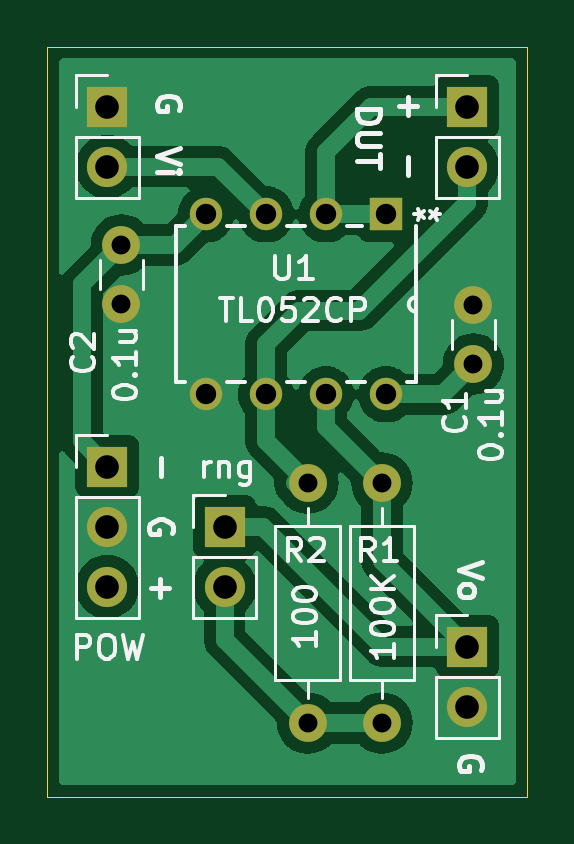
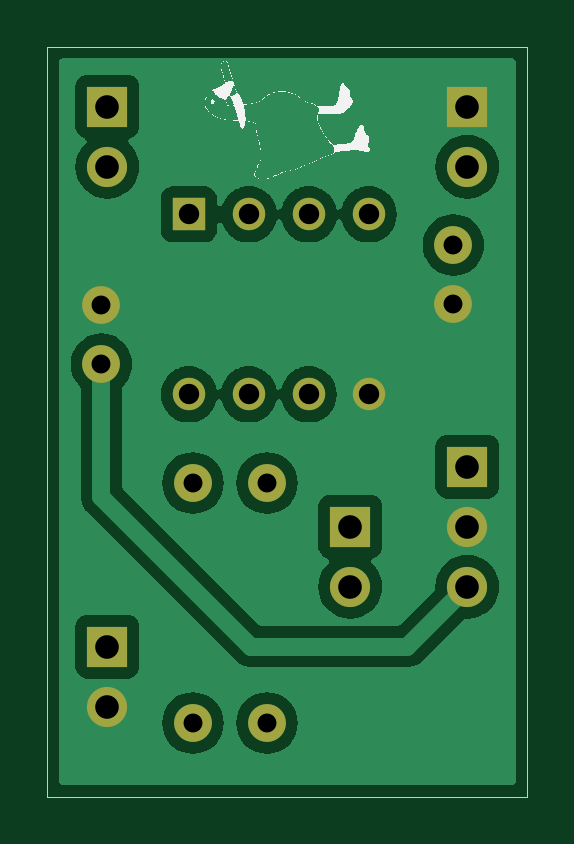
Circuit board: 11 layer files. Board 20.3 x 31.7 mm.
- bottom_copper: KiCad_Curve_Tracer-B_Cu.gbr (33026 bytes)
- bottom_mask: KiCad_Curve_Tracer-B_Mask.gbr (1524 bytes)
- paste: KiCad_Curve_Tracer-B_Paste.gbr (461 bytes)
- bottom_silk: KiCad_Curve_Tracer-B_Silkscreen.gbr (104206 bytes)
- outline: KiCad_Curve_Tracer-Edge_Cuts.gbr (611 bytes)
- top_copper: KiCad_Curve_Tracer-F_Cu.gbr (30010 bytes)
- top_mask: KiCad_Curve_Tracer-F_Mask.gbr (1524 bytes)
- paste: KiCad_Curve_Tracer-F_Paste.gbr (461 bytes)
- top_silk: KiCad_Curve_Tracer-F_Silkscreen.gbr (27954 bytes)
- drill: KiCad_Curve_Tracer-NPTH.drl (265 bytes)
- drill: KiCad_Curve_Tracer-PTH.drl (810 bytes)

=== bottom_copper: KiCad_Curve_Tracer-B_Cu.gbr (33026 bytes, source omitted) ===
=== bottom_mask: KiCad_Curve_Tracer-B_Mask.gbr ===
%TF.GenerationSoftware,KiCad,Pcbnew,8.0.6*%
%TF.CreationDate,2025-02-14T15:15:12-07:00*%
%TF.ProjectId,KiCad_Curve_Tracer,4b694361-645f-4437-9572-76655f547261,rev?*%
%TF.SameCoordinates,Original*%
%TF.FileFunction,Soldermask,Bot*%
%TF.FilePolarity,Negative*%
%FSLAX46Y46*%
G04 Gerber Fmt 4.6, Leading zero omitted, Abs format (unit mm)*
G04 Created by KiCad (PCBNEW 8.0.6) date 2025-02-14 15:15:12*
%MOMM*%
%LPD*%
G01*
G04 APERTURE LIST*
%ADD10R,1.700000X1.700000*%
%ADD11O,1.700000X1.700000*%
%ADD12C,1.600000*%
%ADD13O,1.600000X1.600000*%
%ADD14R,1.371600X1.371600*%
%ADD15C,1.371600*%
G04 APERTURE END LIST*
D10*
%TO.C,J1*%
X45720000Y-35560000D03*
D11*
X45720000Y-38100000D03*
%TD*%
D10*
%TO.C,J5*%
X60960000Y-58420000D03*
D11*
X60960000Y-60960000D03*
%TD*%
D12*
%TO.C,R1*%
X57340842Y-61653113D03*
D13*
X57340842Y-51493113D03*
%TD*%
D10*
%TO.C,J2*%
X60960000Y-35560000D03*
D11*
X60960000Y-38100000D03*
%TD*%
D12*
%TO.C,C2*%
X46314710Y-41422000D03*
X46314710Y-43922000D03*
%TD*%
D14*
%TO.C,U1*%
X57513415Y-40125370D03*
D15*
X54973415Y-40125370D03*
X52433415Y-40125370D03*
X49893415Y-40125370D03*
X49893415Y-47745370D03*
X52433415Y-47745370D03*
X54973415Y-47745370D03*
X57513415Y-47745370D03*
%TD*%
D12*
%TO.C,R2*%
X54204239Y-51493113D03*
D13*
X54204239Y-61653113D03*
%TD*%
D12*
%TO.C,C1*%
X61214000Y-46462000D03*
X61214000Y-43962000D03*
%TD*%
D10*
%TO.C,J4*%
X45720000Y-50800000D03*
D11*
X45720000Y-53340000D03*
X45720000Y-55880000D03*
%TD*%
D10*
%TO.C,J3*%
X50681593Y-53340000D03*
D11*
X50681593Y-55880000D03*
%TD*%
M02*

=== paste: KiCad_Curve_Tracer-B_Paste.gbr ===
%TF.GenerationSoftware,KiCad,Pcbnew,8.0.6*%
%TF.CreationDate,2025-02-14T15:15:11-07:00*%
%TF.ProjectId,KiCad_Curve_Tracer,4b694361-645f-4437-9572-76655f547261,rev?*%
%TF.SameCoordinates,Original*%
%TF.FileFunction,Paste,Bot*%
%TF.FilePolarity,Positive*%
%FSLAX46Y46*%
G04 Gerber Fmt 4.6, Leading zero omitted, Abs format (unit mm)*
G04 Created by KiCad (PCBNEW 8.0.6) date 2025-02-14 15:15:11*
%MOMM*%
%LPD*%
G01*
G04 APERTURE LIST*
G04 APERTURE END LIST*
M02*

=== bottom_silk: KiCad_Curve_Tracer-B_Silkscreen.gbr (104206 bytes, source omitted) ===
=== outline: KiCad_Curve_Tracer-Edge_Cuts.gbr ===
%TF.GenerationSoftware,KiCad,Pcbnew,8.0.6*%
%TF.CreationDate,2025-02-14T15:15:12-07:00*%
%TF.ProjectId,KiCad_Curve_Tracer,4b694361-645f-4437-9572-76655f547261,rev?*%
%TF.SameCoordinates,Original*%
%TF.FileFunction,Profile,NP*%
%FSLAX46Y46*%
G04 Gerber Fmt 4.6, Leading zero omitted, Abs format (unit mm)*
G04 Created by KiCad (PCBNEW 8.0.6) date 2025-02-14 15:15:12*
%MOMM*%
%LPD*%
G01*
G04 APERTURE LIST*
%TA.AperFunction,Profile*%
%ADD10C,0.050000*%
%TD*%
G04 APERTURE END LIST*
D10*
X43180000Y-33020000D02*
X63500000Y-33020000D01*
X63500000Y-64770000D01*
X43180000Y-64770000D01*
X43180000Y-33020000D01*
M02*

=== top_copper: KiCad_Curve_Tracer-F_Cu.gbr (30010 bytes, source omitted) ===
=== top_mask: KiCad_Curve_Tracer-F_Mask.gbr ===
%TF.GenerationSoftware,KiCad,Pcbnew,8.0.6*%
%TF.CreationDate,2025-02-14T15:15:12-07:00*%
%TF.ProjectId,KiCad_Curve_Tracer,4b694361-645f-4437-9572-76655f547261,rev?*%
%TF.SameCoordinates,Original*%
%TF.FileFunction,Soldermask,Top*%
%TF.FilePolarity,Negative*%
%FSLAX46Y46*%
G04 Gerber Fmt 4.6, Leading zero omitted, Abs format (unit mm)*
G04 Created by KiCad (PCBNEW 8.0.6) date 2025-02-14 15:15:12*
%MOMM*%
%LPD*%
G01*
G04 APERTURE LIST*
%ADD10R,1.700000X1.700000*%
%ADD11O,1.700000X1.700000*%
%ADD12C,1.600000*%
%ADD13O,1.600000X1.600000*%
%ADD14R,1.371600X1.371600*%
%ADD15C,1.371600*%
G04 APERTURE END LIST*
D10*
%TO.C,J1*%
X45720000Y-35560000D03*
D11*
X45720000Y-38100000D03*
%TD*%
D10*
%TO.C,J5*%
X60960000Y-58420000D03*
D11*
X60960000Y-60960000D03*
%TD*%
D12*
%TO.C,R1*%
X57340842Y-61653113D03*
D13*
X57340842Y-51493113D03*
%TD*%
D10*
%TO.C,J2*%
X60960000Y-35560000D03*
D11*
X60960000Y-38100000D03*
%TD*%
D12*
%TO.C,C2*%
X46314710Y-41422000D03*
X46314710Y-43922000D03*
%TD*%
D14*
%TO.C,U1*%
X57513415Y-40125370D03*
D15*
X54973415Y-40125370D03*
X52433415Y-40125370D03*
X49893415Y-40125370D03*
X49893415Y-47745370D03*
X52433415Y-47745370D03*
X54973415Y-47745370D03*
X57513415Y-47745370D03*
%TD*%
D12*
%TO.C,R2*%
X54204239Y-51493113D03*
D13*
X54204239Y-61653113D03*
%TD*%
D12*
%TO.C,C1*%
X61214000Y-46462000D03*
X61214000Y-43962000D03*
%TD*%
D10*
%TO.C,J4*%
X45720000Y-50800000D03*
D11*
X45720000Y-53340000D03*
X45720000Y-55880000D03*
%TD*%
D10*
%TO.C,J3*%
X50681593Y-53340000D03*
D11*
X50681593Y-55880000D03*
%TD*%
M02*

=== paste: KiCad_Curve_Tracer-F_Paste.gbr ===
%TF.GenerationSoftware,KiCad,Pcbnew,8.0.6*%
%TF.CreationDate,2025-02-14T15:15:11-07:00*%
%TF.ProjectId,KiCad_Curve_Tracer,4b694361-645f-4437-9572-76655f547261,rev?*%
%TF.SameCoordinates,Original*%
%TF.FileFunction,Paste,Top*%
%TF.FilePolarity,Positive*%
%FSLAX46Y46*%
G04 Gerber Fmt 4.6, Leading zero omitted, Abs format (unit mm)*
G04 Created by KiCad (PCBNEW 8.0.6) date 2025-02-14 15:15:11*
%MOMM*%
%LPD*%
G01*
G04 APERTURE LIST*
G04 APERTURE END LIST*
M02*

=== top_silk: KiCad_Curve_Tracer-F_Silkscreen.gbr (27954 bytes, source omitted) ===
=== drill: KiCad_Curve_Tracer-NPTH.drl ===
M48
; DRILL file {KiCad 8.0.6} date 2025-02-14T15:15:21-0700
; FORMAT={-:-/ absolute / inch / decimal}
; #@! TF.CreationDate,2025-02-14T15:15:21-07:00
; #@! TF.GenerationSoftware,Kicad,Pcbnew,8.0.6
; #@! TF.FileFunction,NonPlated,1,2,NPTH
FMAT,2
INCH
%
G90
G05
M30

=== drill: KiCad_Curve_Tracer-PTH.drl ===
M48
; DRILL file {KiCad 8.0.6} date 2025-02-14T15:15:21-0700
; FORMAT={-:-/ absolute / inch / decimal}
; #@! TF.CreationDate,2025-02-14T15:15:21-07:00
; #@! TF.GenerationSoftware,Kicad,Pcbnew,8.0.6
; #@! TF.FileFunction,Plated,1,2,PTH
FMAT,2
INCH
; #@! TA.AperFunction,Plated,PTH,ComponentDrill
T1C0.0315
; #@! TA.AperFunction,Plated,PTH,ComponentDrill
T2C0.0340
; #@! TA.AperFunction,Plated,PTH,ComponentDrill
T3C0.0394
%
G90
G05
T1
X1.8234Y-1.6308
X1.8234Y-1.7292
X2.134Y-2.0273
X2.134Y-2.4273
X2.2575Y-2.0273
X2.2575Y-2.4273
X2.41Y-1.7308
X2.41Y-1.8292
T2
X1.9643Y-1.5797
X1.9643Y-1.8797
X2.0643Y-1.5797
X2.0643Y-1.8797
X2.1643Y-1.5797
X2.1643Y-1.8797
X2.2643Y-1.5797
X2.2643Y-1.8797
T3
X1.8Y-1.4
X1.8Y-1.5
X1.8Y-2.0
X1.8Y-2.1
X1.8Y-2.2
X1.9953Y-2.1
X1.9953Y-2.2
X2.4Y-1.4
X2.4Y-1.5
X2.4Y-2.3
X2.4Y-2.4
M30

